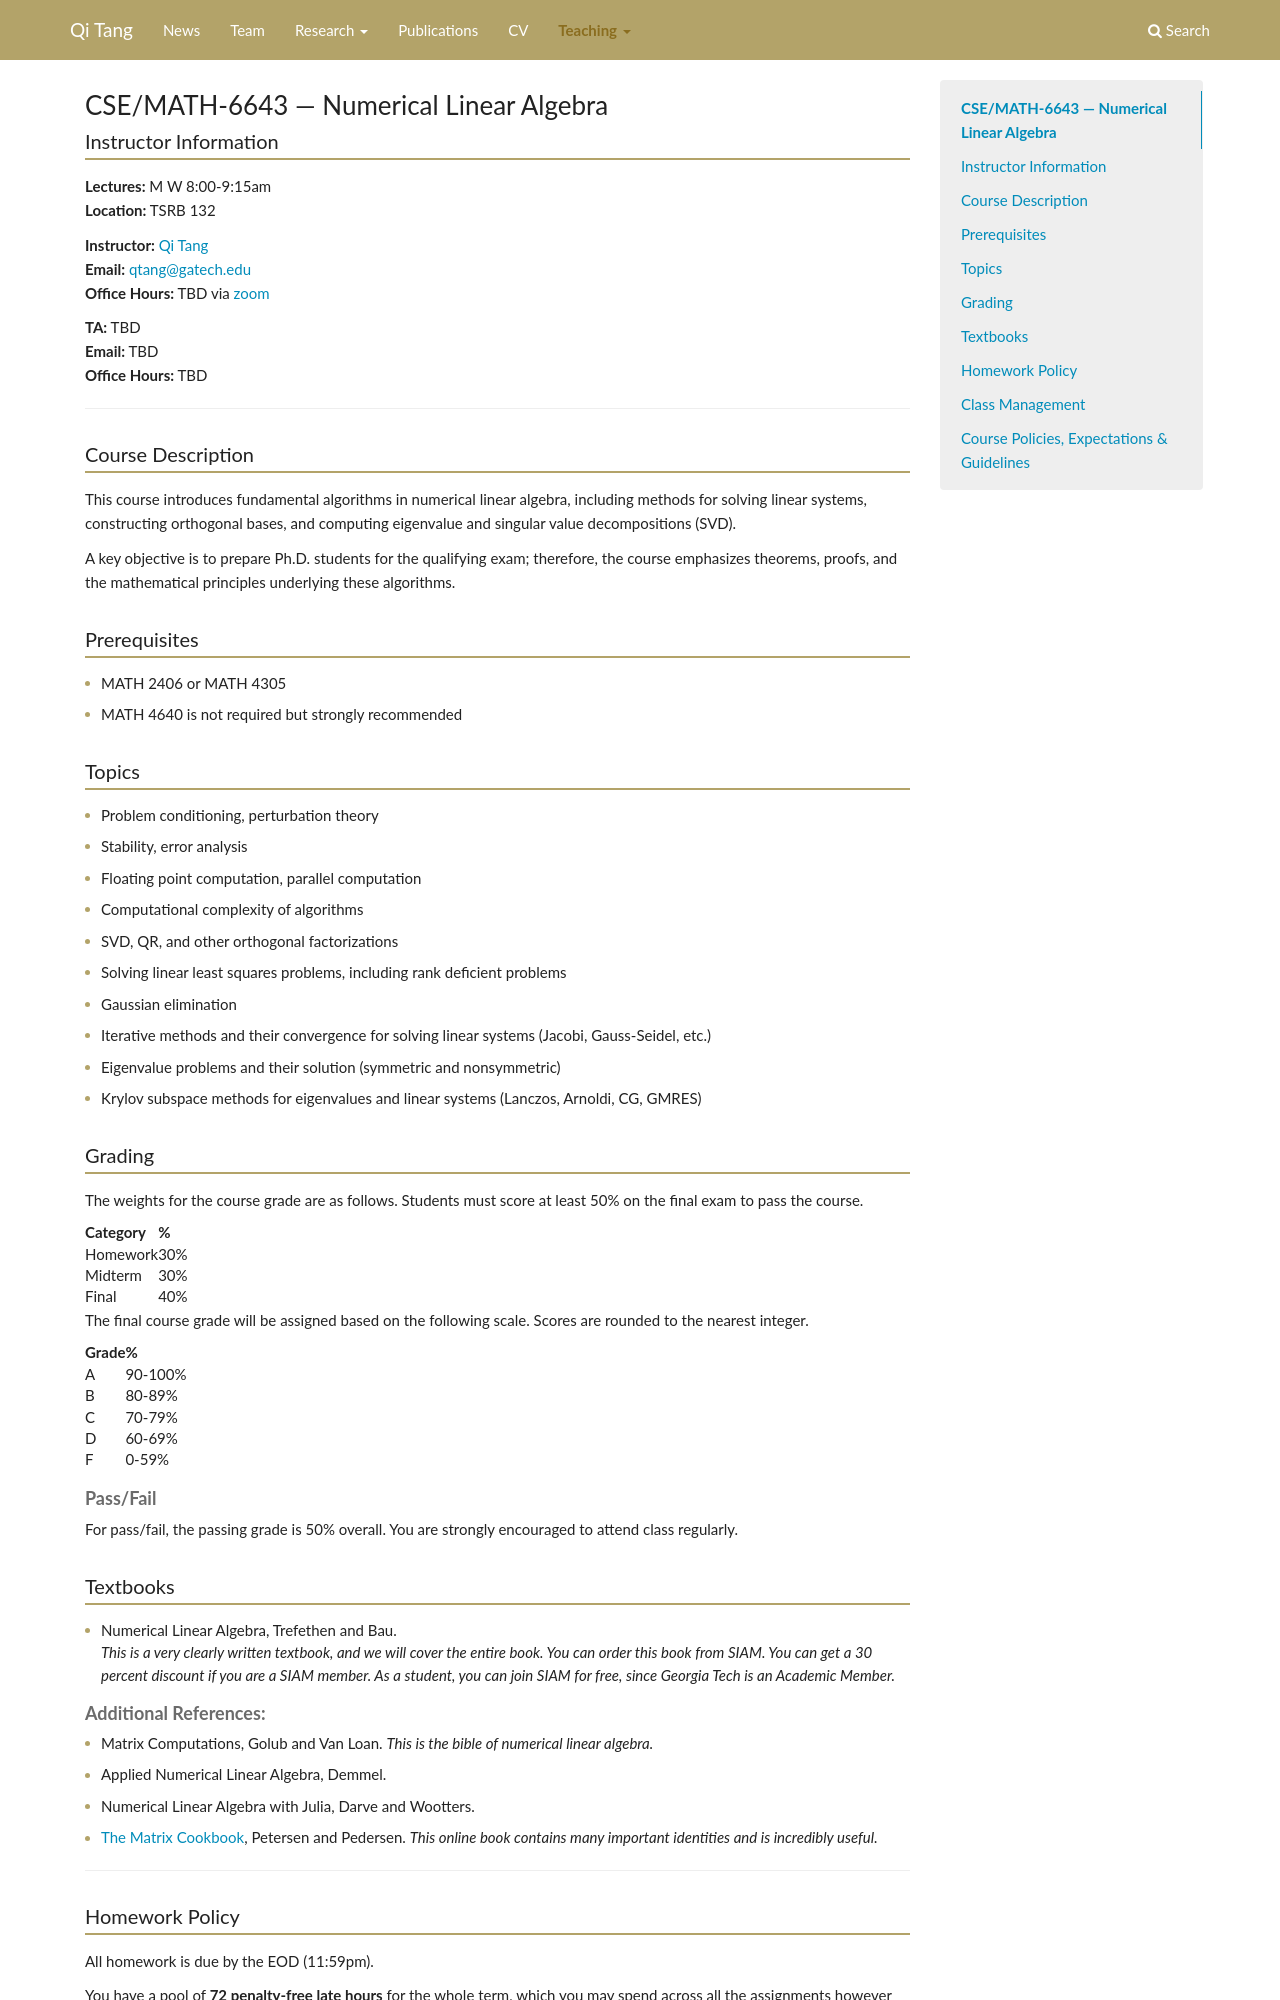

repository: tangqi/tangqi.github.io · page: spring-2027/index.html · generator: mkdocs

<div class="cv" markdown="1">

## CSE/MATH-6643 — Numerical Linear Algebra

### Instructor Information

**Lectures:** M W 8:00-9:15am <br>
**Location:** TSRB 132

**Instructor:** [Qi Tang](https://tangqi.github.io/) <br>
**Email:** [qtang@gatech.edu](mailto:qtang@gatech.edu) <br>
**Office Hours:** TBD via [zoom](https://gatech.zoom.us/my/qtang)

**TA:** TBD <br>
**Email:** TBD <br>
**Office Hours:** TBD

----

### Course Description
This course introduces fundamental algorithms in numerical linear algebra, including methods for solving linear systems, constructing orthogonal bases, and computing eigenvalue and singular value decompositions (SVD).

A key objective is to prepare Ph.D. students for the qualifying exam; therefore, the course emphasizes theorems, proofs, and the mathematical principles underlying these algorithms.

### Prerequisites
* MATH 2406 or MATH 4305
* MATH 4640 is not required but strongly recommended

### Topics
* Problem conditioning, perturbation theory
* Stability, error analysis
* Floating point computation, parallel computation
* Computational complexity of algorithms
* SVD, QR, and other orthogonal factorizations
* Solving linear least squares problems, including rank deficient problems
* Gaussian elimination
* Iterative methods and their convergence for solving linear systems (Jacobi, Gauss-Seidel, etc.)
* Eigenvalue problems and their solution (symmetric and nonsymmetric)
* Krylov subspace methods for eigenvalues and linear systems (Lanczos, Arnoldi, CG, GMRES)

### Grading
The weights for the course grade are as follows. Students must score at least 50% on the final exam to pass the course.

Category      | %
--------------|----
Homework      | 30%
Midterm       | 30%
Final         | 40%

The final course grade will be assigned based on the following scale. Scores are rounded to the nearest integer.

Grade        |  %
------------ | ----------
A            | 90-100%
B            | 80-89%
C            | 70-79%
D            | 60-69%
F            | 0-59%

#### Pass/Fail

For pass/fail, the passing grade is 50% overall. You are strongly encouraged to attend class regularly.

### Textbooks
* Numerical Linear Algebra, Trefethen and Bau. <br>
_This is a very clearly written textbook, and we will cover the entire book. You can order this book from SIAM. You can get a 30 percent discount if you are a SIAM member. As a student, you can join SIAM for free, since Georgia Tech is an Academic Member._

#### Additional References:
* Matrix Computations, Golub and Van Loan. _This is the bible of numerical linear algebra._
* Applied Numerical Linear Algebra, Demmel.
* Numerical Linear Algebra with Julia, Darve and Wootters.
* [The Matrix Cookbook](https://ece.uwaterloo.ca/~ece602/MISC/matrixcookbook.pdf), Petersen and Pedersen. _This online book contains many important identities and is incredibly useful._

----
### Homework Policy

All homework is due by the EOD (11:59pm).

You have a pool of **72 penalty-free late hours** for the whole term, which you may spend across all the
assignments however you choose. Once that buffer is used up, homework is penalized by 20% for each day it
is late; any partial day counts as a full day. The penalty is additive, so no credit is given after five late days.

We strongly encourage the use of LaTeX for your submission. Unreadable handwriting is subject to zero credit.

### Class Management
We will use Canvas to deliver course materials and announcements.

### Course Policies, Expectations & Guidelines
